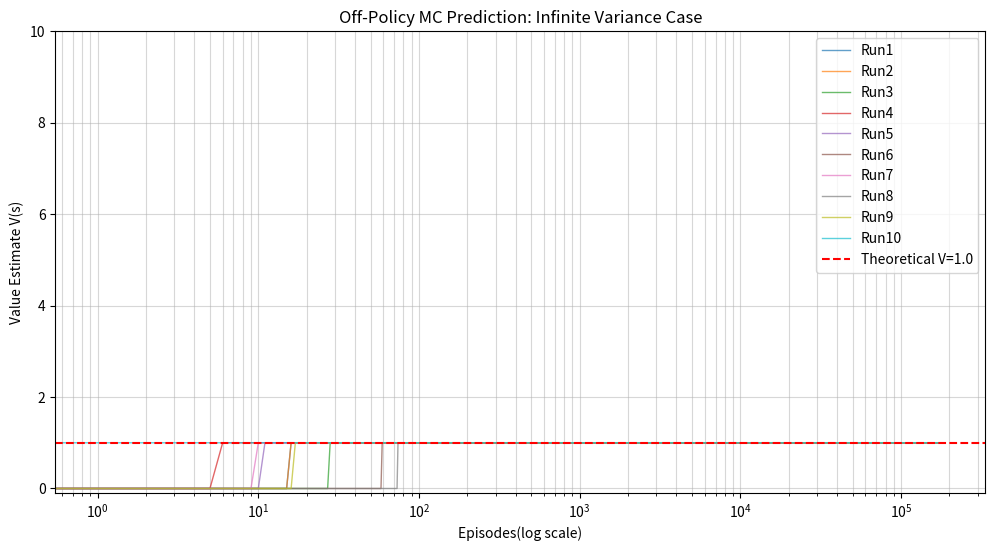

Write the Python code that produced this figure.
#Import libraries
import random
import matplotlib.pyplot as plt

#Does a simulation until terminal state is reached
#b is a dict that represents a prob dist with keys "L","R"
#Returns list S,A,R with length of T,T,T+1, respectively, also returns T
#R is indexed 1-bas, so ignore R[0]
def generate_epsiode(b):
    S = [0.0]
    A = []
    R = [0.0]
    T = 0
    state = 0
    while state == 0:
        if random.random() <= b["R"]:
            state = 1
            A.append("R")
            R.append(0.0)
        else:
            if random.random() <= 0.1:
                state = 1
                A.append("L")
                R.append(1.0)
            else:
                state = 0
                S.append(0)
                A.append("L")
                R.append(0.0)
        T += 1
    return S,A,R,T

#Evaluates target policy pi with behavior policy b
#Returns a list of length episodes that shows how v(s) changed over time
def policy_evaluation(pi,b,episodes):
    V = [0.0]
    i = 0
    C = 0.0
    gamma = 1.0
    for i in range(episodes):
        S,A,R,T = generate_epsiode(b)
        G = 0
        W = 1
        for t in range(T-1,-1,-1):
            G = gamma * G + R[t+1]
            W = W * pi[A[t]] / b[A[t]]
            
            C += W
            if C != 0:
                V.append(V[-1] + (W * (G - V[-1])) / C)
            else:
                V.append(V[-1])
    return V

def main():
    pi = {"L":1.0,"R":0.0}
    b = {"L":0.5,"R":0.5}
    episodes = pow(10,5)
    V_estimates = [policy_evaluation(pi,b,episodes) for i in range(10)]

    plt.figure(figsize=(12,6))
    for i, v_run in enumerate(V_estimates):
        plt.plot(v_run,linewidth=1,alpha=0.7,label=f'Run{i+1}')

    plt.axhline(y=1.0,color='r',linestyle='--',label='Theoretical V=1.0')

    plt.xscale('log')
    plt.xlabel("Episodes(log scale)")
    plt.ylabel("Value Estimate V(s)")
    plt.ylim(-0.1, 10.0)  
    plt.title("Off-Policy MC Prediction: Infinite Variance Case")
    plt.legend()
    plt.grid(True, which="both",ls="-",alpha=0.5)

    print("Saving")
    plt.savefig("infinte_var_test.png")
    #plt.show()
    

if __name__ == "__main__":
    main()
